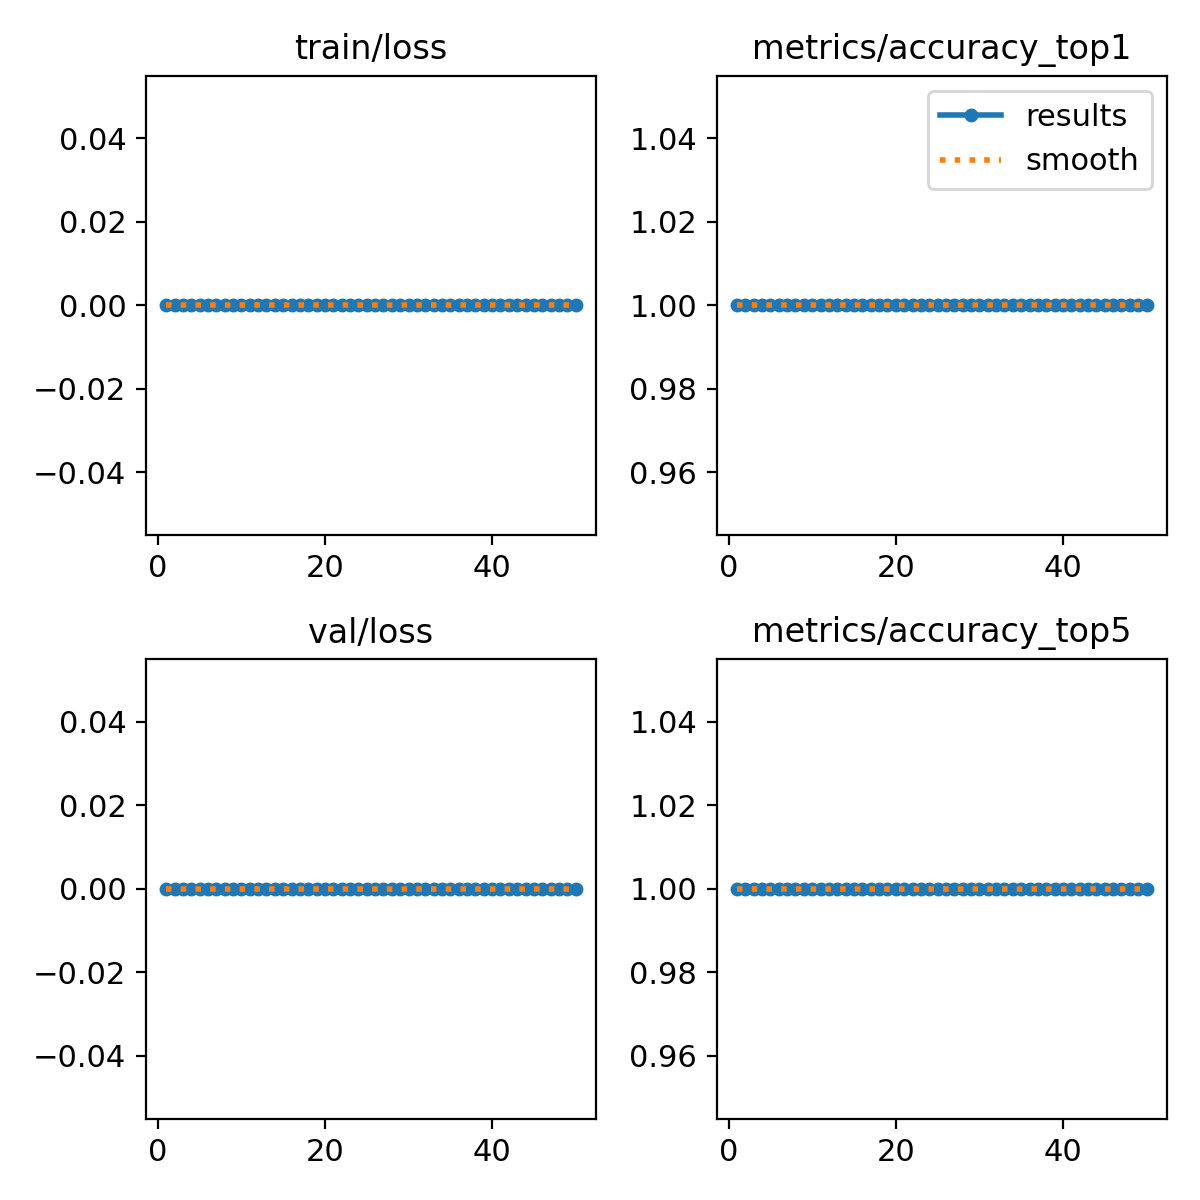

The data file committed next to this chart (first rows):
epoch, time, train/loss, metrics/accuracy_top1, metrics/accuracy_top5, val/loss, lr/pg0, lr/pg1, lr/pg2
1, 16.1, 0, 1, 1, 0, 6e-05, 6e-05, 6e-05
2, 29.54, 0, 1, 1, 0, 0.0001372, 0.0001372, 0.0001372
3, 42.31, 0, 1, 1, 0, 0.0002113, 0.0002113, 0.0002113
4, 54.4, 0, 1, 1, 0, 0.0002822, 0.0002822, 0.0002822
5, 65.9, 0, 1, 1, 0, 0.0003499, 0.0003499, 0.0003499
6, 76.93, 0, 1, 1, 0, 0.0004145, 0.0004145, 0.0004145
7, 88.74, 0, 1, 1, 0, 0.0004758, 0.0004758, 0.0004758
8, 100.8, 0, 1, 1, 0, 0.0005341, 0.0005341, 0.0005341
9, 113.7, 0, 1, 1, 0, 0.0005891, 0.0005891, 0.0005891
10, 125.9, 0, 1, 1, 0, 0.000641, 0.000641, 0.000641
11, 137.4, 0, 1, 1, 0, 0.0006897, 0.0006897, 0.0006897
12, 148.7, 0, 1, 1, 0, 0.0007353, 0.0007353, 0.0007353
13, 160.3, 0, 1, 1, 0, 0.0007776, 0.0007776, 0.0007776
14, 171.8, 0, 1, 1, 0, 0.0008169, 0.0008169, 0.0008169
15, 185.2, 0, 1, 1, 0, 0.0008529, 0.0008529, 0.0008529
16, 196.8, 0, 1, 1, 0, 0.0008858, 0.0008858, 0.0008858
17, 209.8, 0, 1, 1, 0, 0.0009155, 0.0009155, 0.0009155
18, 221.6, 0, 1, 1, 0, 0.000942, 0.000942, 0.000942
19, 233.5, 0, 1, 1, 0, 0.0009654, 0.0009654, 0.0009654
20, 246.1, 0, 1, 1, 0, 0.0009856, 0.0009856, 0.0009856
21, 257.3, 0, 1, 1, 0, 0.001003, 0.001003, 0.001003
22, 269.2, 0, 1, 1, 0, 0.001017, 0.001017, 0.001017
23, 280.7, 0, 1, 1, 0, 0.001027, 0.001027, 0.001027
24, 292.9, 0, 1, 1, 0, 0.001035, 0.001035, 0.001035
25, 304.6, 0, 1, 1, 0, 0.001039, 0.001039, 0.001039
26, 316, 0, 1, 1, 0, 0.00101, 0.00101, 0.00101
27, 328.7, 0, 1, 1, 0, 0.0009704, 0.0009704, 0.0009704
28, 340.4, 0, 1, 1, 0, 0.0009308, 0.0009308, 0.0009308
29, 351.4, 0, 1, 1, 0, 0.0008912, 0.0008912, 0.0008912
30, 362.5, 0, 1, 1, 0, 0.0008516, 0.0008516, 0.0008516
31, 373.5, 0, 1, 1, 0, 0.000812, 0.000812, 0.000812
32, 385.1, 0, 1, 1, 0, 0.0007724, 0.0007724, 0.0007724
33, 396.6, 0, 1, 1, 0, 0.0007328, 0.0007328, 0.0007328
34, 407.3, 0, 1, 1, 0, 0.0006932, 0.0006932, 0.0006932
35, 418.8, 0, 1, 1, 0, 0.0006536, 0.0006536, 0.0006536
36, 430.2, 0, 1, 1, 0, 0.000614, 0.000614, 0.000614
37, 441.3, 0, 1, 1, 0, 0.0005744, 0.0005744, 0.0005744
38, 453.2, 0, 1, 1, 0, 0.0005348, 0.0005348, 0.0005348
39, 464.7, 0, 1, 1, 0, 0.0004952, 0.0004952, 0.0004952
40, 477, 0, 1, 1, 0, 0.0004556, 0.0004556, 0.0004556
41, 489.2, 0, 1, 1, 0, 0.000416, 0.000416, 0.000416
42, 500.7, 0, 1, 1, 0, 0.0003764, 0.0003764, 0.0003764
43, 515.2, 0, 1, 1, 0, 0.0003368, 0.0003368, 0.0003368
44, 528, 0, 1, 1, 0, 0.0002972, 0.0002972, 0.0002972
45, 541.1, 0, 1, 1, 0, 0.0002576, 0.0002576, 0.0002576
46, 553.6, 0, 1, 1, 0, 0.000218, 0.000218, 0.000218
47, 566.3, 0, 1, 1, 0, 0.0001784, 0.0001784, 0.0001784
48, 579.5, 0, 1, 1, 0, 0.0001388, 0.0001388, 0.0001388
49, 592.4, 0, 1, 1, 0, 9.92e-05, 9.92e-05, 9.92e-05
50, 605.2, 0, 1, 1, 0, 5.96e-05, 5.96e-05, 5.96e-05
